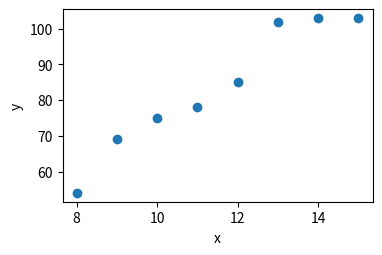

The matplotlib source for this figure:
import matplotlib.pyplot as plt

# Data
x = [8, 9, 10, 11, 12, 13, 14, 15]
y = [54, 69, 75, 78, 85, 102, 103, 103]

# Plotting the scatter plot
plt.figure(figsize=(4, 2.5))
plt.scatter(x, y)
plt.xlabel('x')
plt.ylabel('y')
plt.savefig('02.3_points.png')
plt.show()
